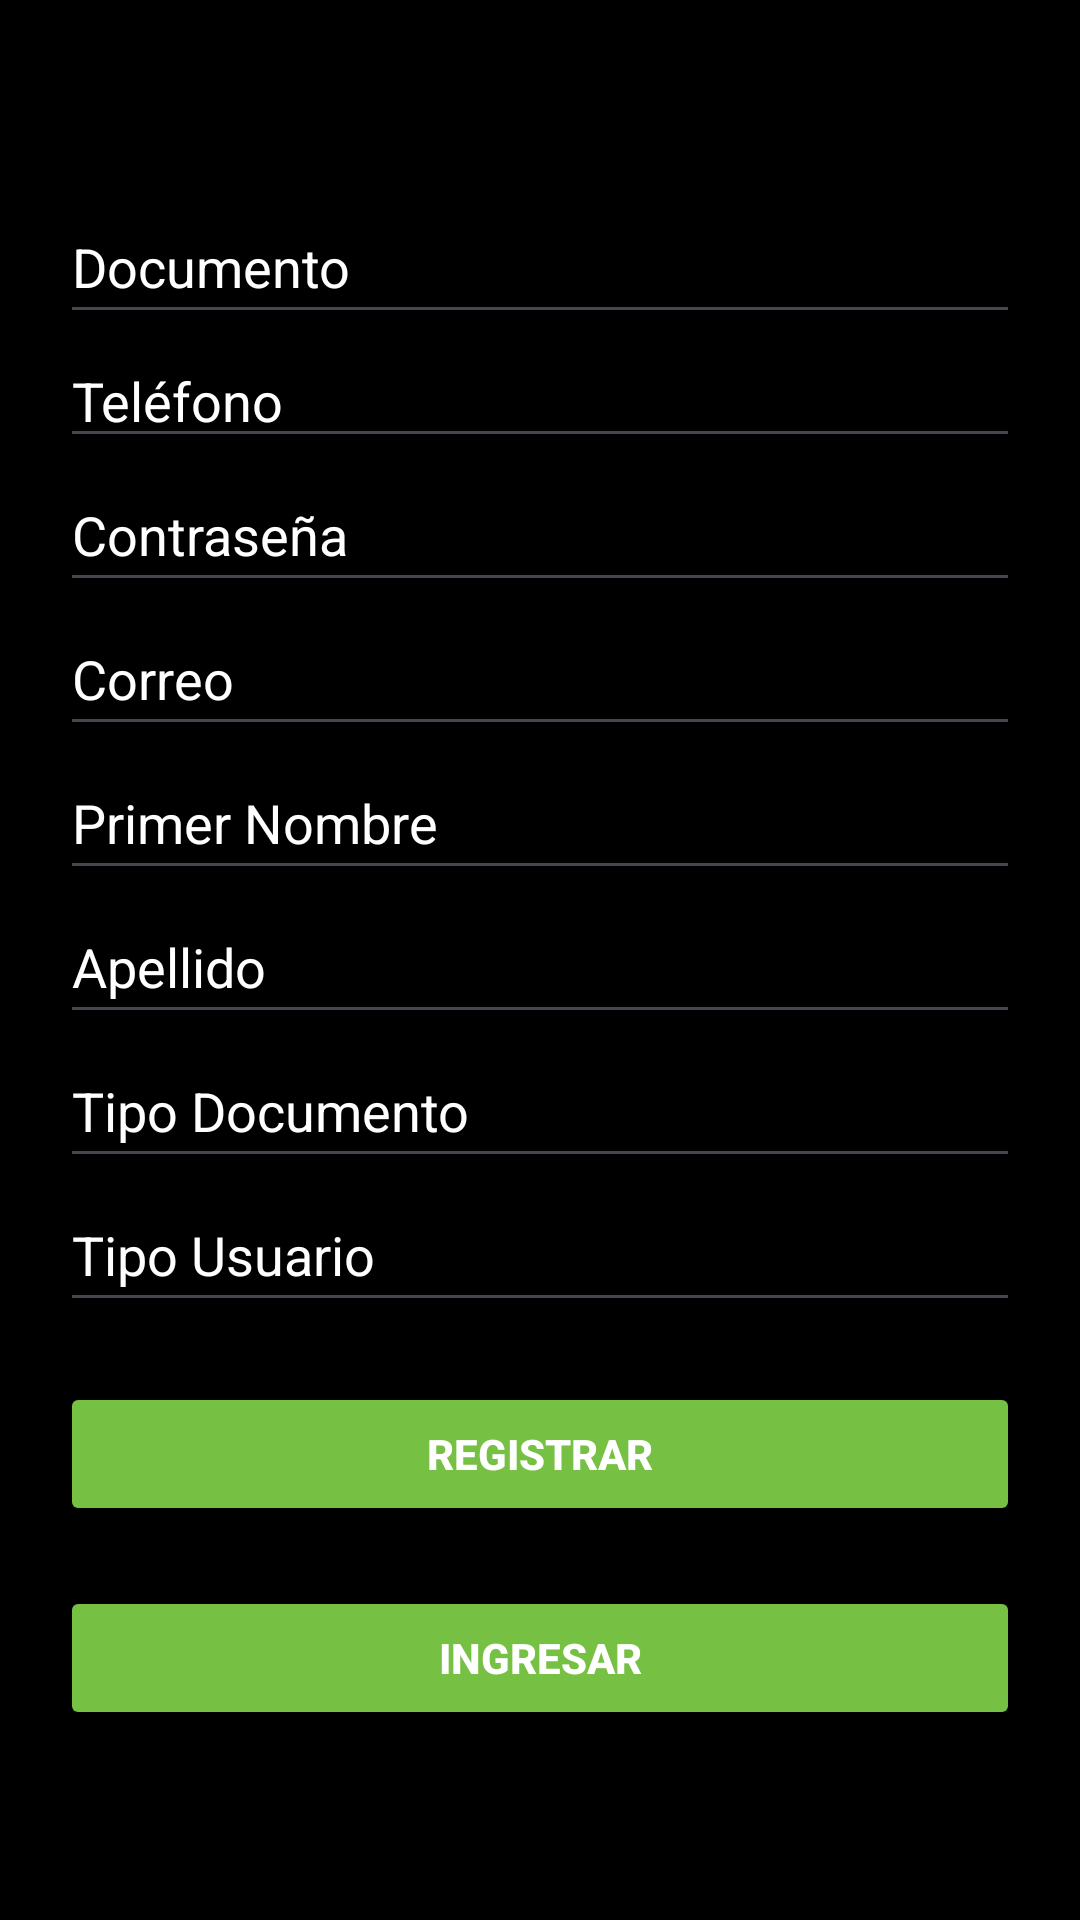

Reconstruct the res/layout file that produces this screen, plus the resources it refers to.
<!-- AndroidManifest.xml: application theme Theme.PizzeriaLogin -->
<!-- res/layout/activity_main.xml -->
<?xml version="1.0" encoding="utf-8"?>
<androidx.constraintlayout.widget.ConstraintLayout xmlns:android="http://schemas.android.com/apk/res/android"
    xmlns:app="http://schemas.android.com/apk/res-auto"
    xmlns:tools="http://schemas.android.com/tools"
    android:id="@+id/main"
    android:layout_width="match_parent"
    android:layout_height="match_parent"
    android:background="#000000"
    tools:context=".MainActivity">

    <LinearLayout
        android:layout_width="match_parent"
        android:layout_height="match_parent"
        android:orientation="vertical"
        android:gravity="center"
        android:padding="20dp">

        <EditText
            android:id="@+id/etDocumento"
            android:layout_width="match_parent"
            android:layout_height="wrap_content"
            android:minHeight="48dp"
            android:hint="Documento"
            android:textColor="@color/white"
            android:textColorHint="@color/gray"
            android:inputType="number" />

        <EditText
            android:id="@+id/etTelefono"
            android:layout_width="match_parent"
            android:layout_height="wrap_content"
            android:hint="Teléfono"
            android:textColor="@color/white"
            android:textColorHint="@color/gray"
            android:inputType="phone" />

        <EditText
            android:id="@+id/etContrasena"
            android:layout_width="match_parent"
            android:layout_height="wrap_content"
            android:hint="Contraseña"
            android:textColor="@color/white"
            android:minHeight="48dp"
            android:textColorHint="@color/gray"
            android:inputType="textPassword" />

        <EditText
            android:id="@+id/etCorreo"
            android:layout_width="match_parent"
            android:layout_height="wrap_content"
            android:hint="Correo"
            android:textColor="@color/white"
            android:minHeight="48dp"
            android:textColorHint="@color/gray"
            android:inputType="textEmailAddress" />

        <EditText
            android:id="@+id/etPrimerNombre"
            android:layout_width="match_parent"
            android:layout_height="wrap_content"
            android:hint="Primer Nombre"
            android:textColor="@color/white"
            android:textColorHint="@color/gray"
            android:minHeight="48dp"
            android:inputType="textPersonName" />

        <EditText
            android:id="@+id/etApellido"
            android:layout_width="match_parent"
            android:layout_height="wrap_content"
            android:hint="Apellido"
            android:minHeight="48dp"
            android:textColor="@color/white"
            android:textColorHint="@color/gray"
            android:inputType="textPersonName" />

        <EditText
            android:id="@+id/etTipoDocumento"
            android:layout_width="match_parent"
            android:layout_height="wrap_content"
            android:hint="Tipo Documento"
            android:textColor="@color/white"
            android:textColorHint="@color/gray"
            android:minHeight="48dp"
            android:inputType="number" />

        <EditText
            android:id="@+id/etTipoUsuario"
            android:layout_width="match_parent"
            android:layout_height="wrap_content"
            android:hint="Tipo Usuario"
            android:textColor="@color/white"
            android:minHeight="48dp"
            android:textColorHint="@color/gray"
            android:inputType="number" />


        <Button
            android:id="@+id/buttonResgister"
            android:layout_width="match_parent"
            android:layout_height="wrap_content"
            android:text="Registrar"
            android:textColor="#FFFFFF"
            android:backgroundTint="#76c043"
            android:minHeight="48dp"
            android:layout_marginTop="20dp"
            android:padding="12dp"
            android:textStyle="bold" />


        <Button
            android:id="@+id/button"
            android:layout_width="match_parent"
            android:layout_height="wrap_content"
            android:text="Ingresar"
            android:textColor="#FFFFFF"
            android:backgroundTint="#76c043"
            android:layout_marginTop="20dp"
            android:padding="12dp"
            android:textStyle="bold" />


    </LinearLayout>
</androidx.constraintlayout.widget.ConstraintLayout>
<!-- resources referenced by this layout -->
<resources>
  <style name="Theme.PizzeriaLogin" parent="Base.Theme.PizzeriaLogin" />
  <style name="Base.Theme.PizzeriaLogin" parent="Theme.Material3.DayNight.NoActionBar">
          
          
      </style>
  <!-- not gathered from this repository: default colours our renderer supplied (Android Studio template values) -->
  <color name="white">#FFFFFFFF</color>
</resources>
